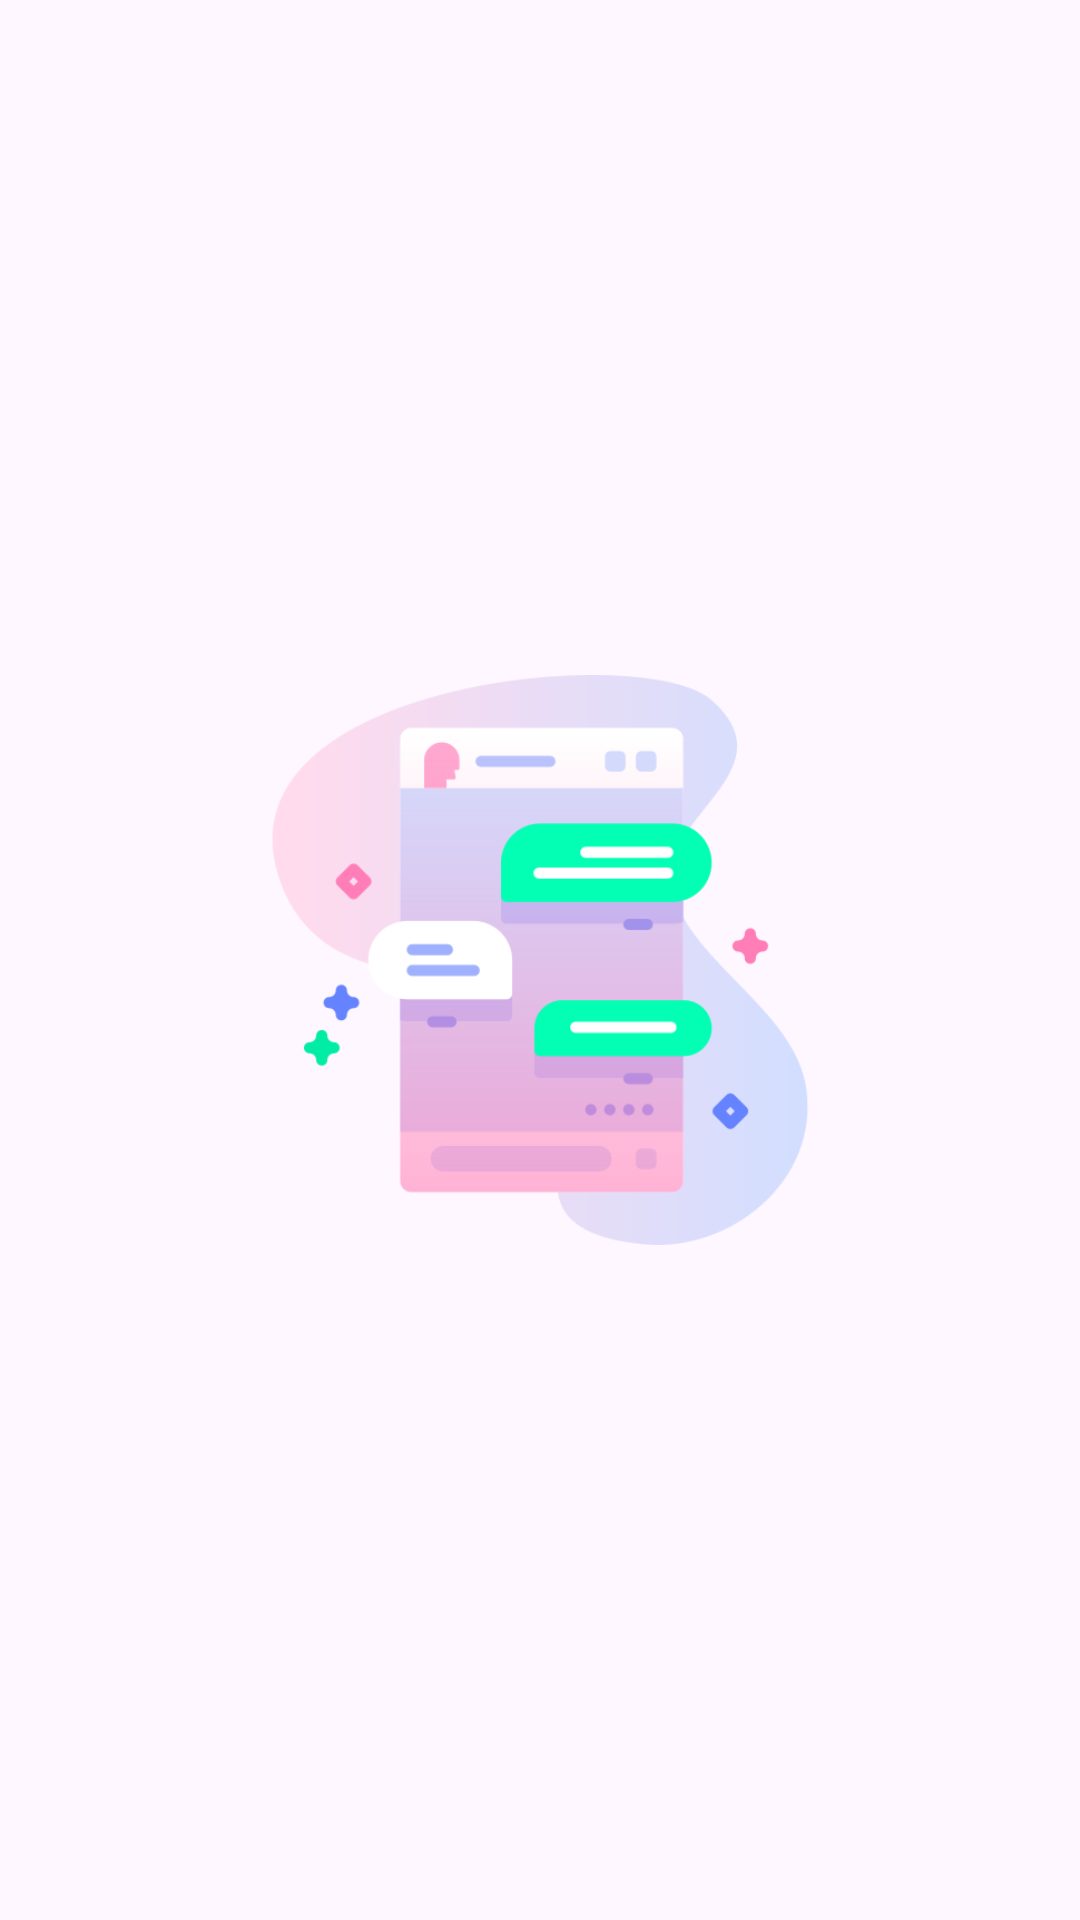

Produce the Android XML layout that renders to this screen, including the resource entries it uses.
<!-- AndroidManifest.xml: application theme Theme.ChattingClone -->
<!-- res/layout/activity_splash_screen.xml -->
<?xml version="1.0" encoding="utf-8"?>
<androidx.constraintlayout.widget.ConstraintLayout xmlns:android="http://schemas.android.com/apk/res/android"
    xmlns:app="http://schemas.android.com/apk/res-auto"
    xmlns:tools="http://schemas.android.com/tools"
    android:id="@+id/main"
    android:layout_width="match_parent"
    android:layout_height="match_parent"
    android:gravity="center"
    tools:context=".SplashScreen">

    <ImageView
        android:id="@+id/SplashScreenImage"
        android:layout_width="190dp"
        android:layout_height="190dp"
        android:src="@drawable/splash_img"
    app:layout_constraintTop_toTopOf="parent"
    app:layout_constraintBottom_toBottomOf="parent"
    app:layout_constraintStart_toStartOf="parent"
    app:layout_constraintEnd_toEndOf="parent"/>
</androidx.constraintlayout.widget.ConstraintLayout>
<!-- resources referenced by this layout -->
<resources>
  <!-- drawable splash_img: png bitmap (drawable, 25091 bytes) -->
  <style name="Theme.ChattingClone" parent="Base.Theme.ChattingClone" />
  <style name="Base.Theme.ChattingClone" parent="Theme.Material3.DayNight">
           Customize your light theme here.
           <item name="colorPrimary">@color/pink</item>
           <item name="colorPrimaryVariant">@color/pink</item>
           <item name="android:statusBarColor">@color/pink</item>
      </style>
  <color name="pink">#FA7070</color>
</resources>
